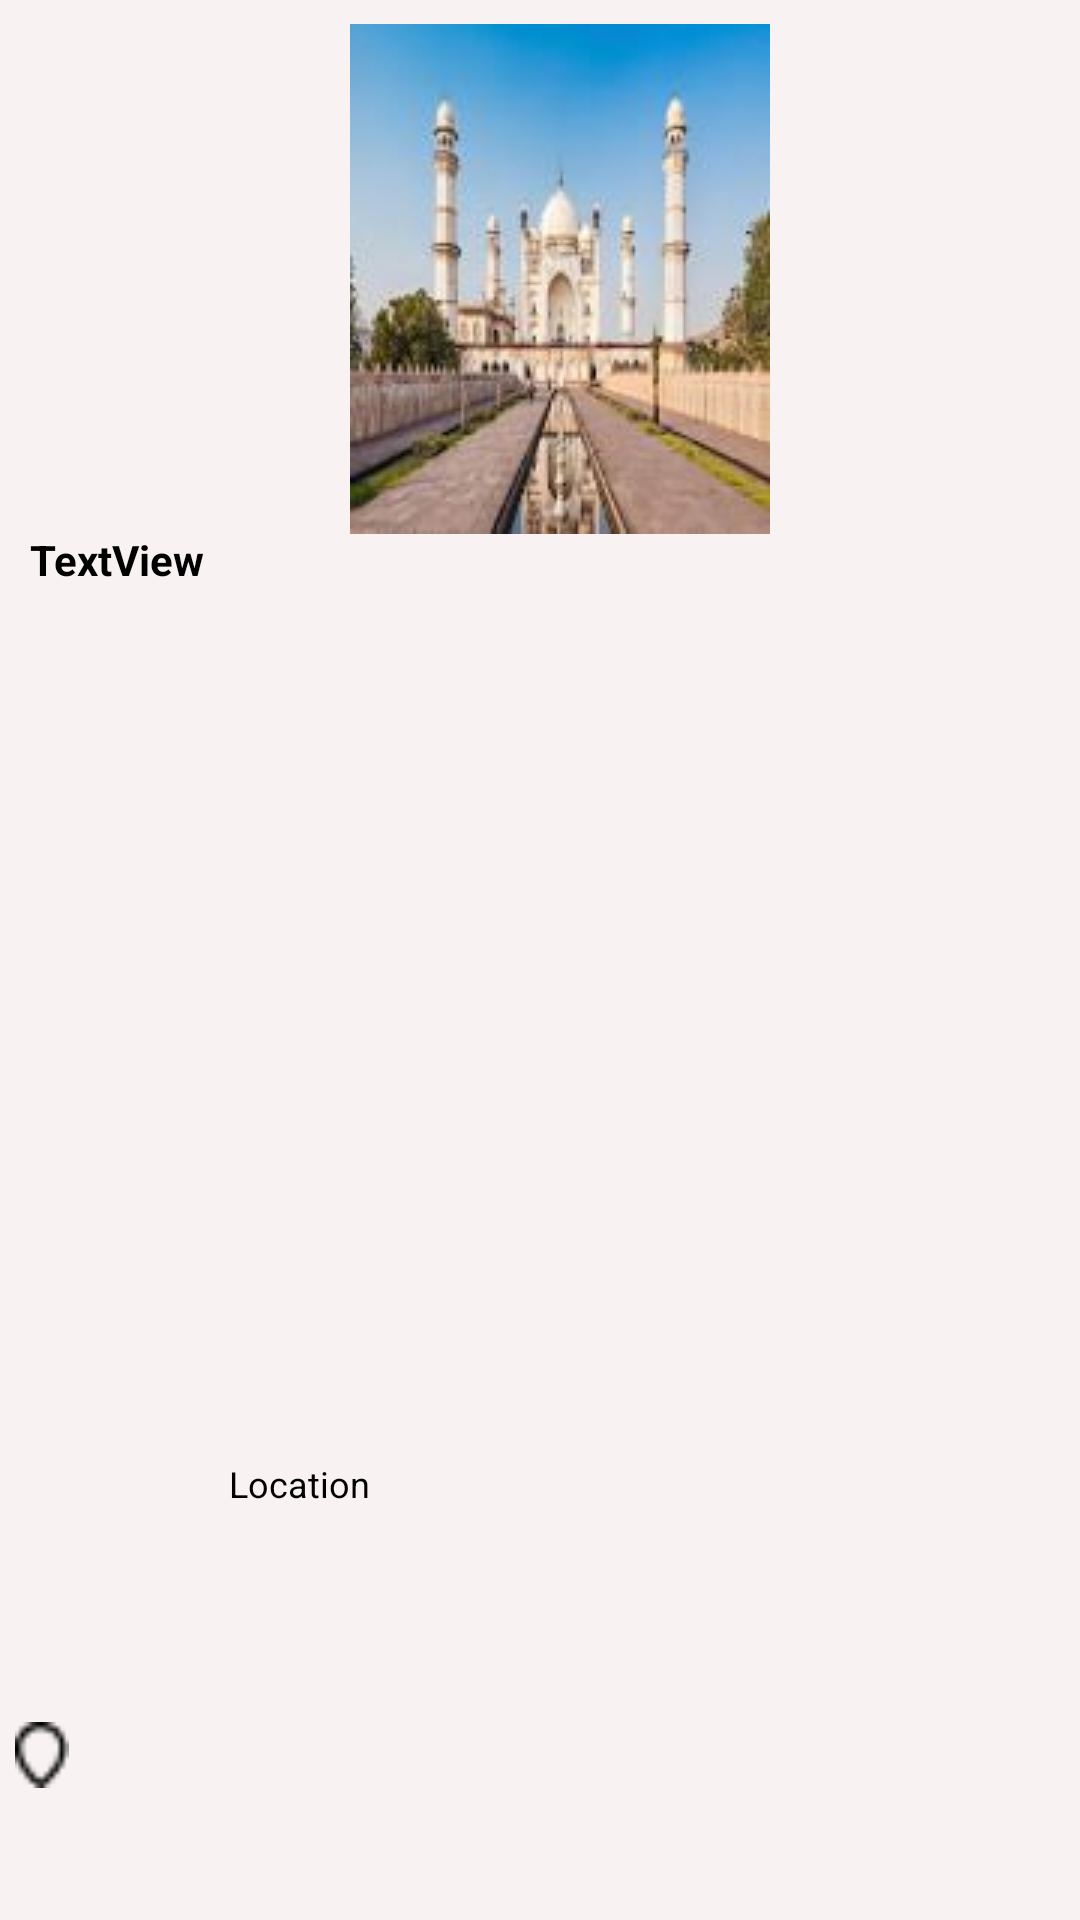

Write the Android layout XML for this screen, with the resource values it uses.
<!-- AndroidManifest.xml: application theme AppTheme -->
<!-- res/layout/secondrecyclerview.xml -->
<?xml version="1.0" encoding="utf-8"?>
<androidx.constraintlayout.widget.ConstraintLayout xmlns:android="http://schemas.android.com/apk/res/android"
    xmlns:app="http://schemas.android.com/apk/res-auto"
    xmlns:tools="http://schemas.android.com/tools"
    android:id="@+id/picture"
    android:layout_width="175dp"
    android:layout_height="wrap_content"
    android:layout_margin="8dp"
    android:layout_marginLeft="5dp"
    android:background="#F8F2F2"
    android:backgroundTint="#F8F2F2"
    android:elevation="3dp">


    <ImageView
        android:id="@+id/placeimg"
        android:layout_width="150dp"
        android:layout_height="170dp"
        android:layout_marginStart="5dp"
        android:layout_marginTop="8dp"
        android:layout_marginEnd="5dp"
        android:layout_marginBottom="80dp"
        android:src="@drawable/bibi"
        app:layout_constraintBottom_toBottomOf="parent"
        app:layout_constraintEnd_toEndOf="parent"
        app:layout_constraintHorizontal_bias="0.533"
        app:layout_constraintStart_toStartOf="parent"
        app:layout_constraintTop_toTopOf="parent"
        app:layout_constraintVertical_bias="0.0" />

    <TextView
        android:id="@+id/title"
        android:layout_width="wrap_content"
        android:layout_height="wrap_content"
        android:layout_marginStart="10dp"
        android:layout_marginTop="150dp"
        android:layout_marginEnd="118dp"
        android:layout_marginBottom="21dp"
        android:text="TextView"
        android:textColor="@color/black"
        android:textStyle="bold"
        app:layout_constraintBottom_toBottomOf="parent"
        app:layout_constraintEnd_toEndOf="parent"
        app:layout_constraintHorizontal_bias="0.0"
        app:layout_constraintStart_toStartOf="parent"
        app:layout_constraintTop_toTopOf="parent"
        app:layout_constraintVertical_bias="0.06" />


    <ImageView
        android:id="@+id/locationImage"
        android:layout_width="18dp"
        android:layout_height="22dp"
        android:layout_marginStart="5dp"
        android:layout_marginBottom="44dp"
        android:background="@drawable/vector_ek8"
        app:layout_constraintBottom_toBottomOf="parent"
        app:layout_constraintEnd_toEndOf="parent"
        app:layout_constraintHorizontal_bias="0.0"
        app:layout_constraintStart_toStartOf="parent"
        app:layout_constraintTop_toBottomOf="@+id/title"
        app:layout_constraintVertical_bias="1.0" />

    <TextView
        android:id="@+id/location"
        android:layout_width="120dp"
        android:layout_height="wrap_content"
        android:layout_marginStart="2dp"
        android:text="Location"
        android:textColor="@color/black"
        android:textSize="12sp"
        android:textStyle="normal"
        app:layout_constraintBottom_toBottomOf="parent"
        app:layout_constraintEnd_toEndOf="parent"
        app:layout_constraintHorizontal_bias="0.238"
        app:layout_constraintStart_toEndOf="@+id/locationImage"
        app:layout_constraintTop_toBottomOf="@+id/placeimg"
        app:layout_constraintVertical_bias="0.692" />


</androidx.constraintlayout.widget.ConstraintLayout>
<!-- resources referenced by this layout -->
<resources>
  <color name="black">#FF000000</color>
  <!-- drawable bibi: jpg bitmap (drawable, 17338 bytes) -->
  <!-- drawable vector_ek8: png bitmap (drawable, 263 bytes) -->
  <style name="AppTheme" parent="Theme.AppCompat.Light.DarkActionBar">
  		<item name="colorPrimary">@color/colorPrimary</item>
  		<item name="colorPrimaryDark">@color/colorPrimaryDark</item>
  		<item name="colorAccent">@color/colorAccent</item>
  		
  	</style>
  <color name="colorPrimary">#008577</color>
  <color name="colorPrimaryDark">#00574B</color>
  <color name="colorAccent">#D81B60</color>
</resources>
